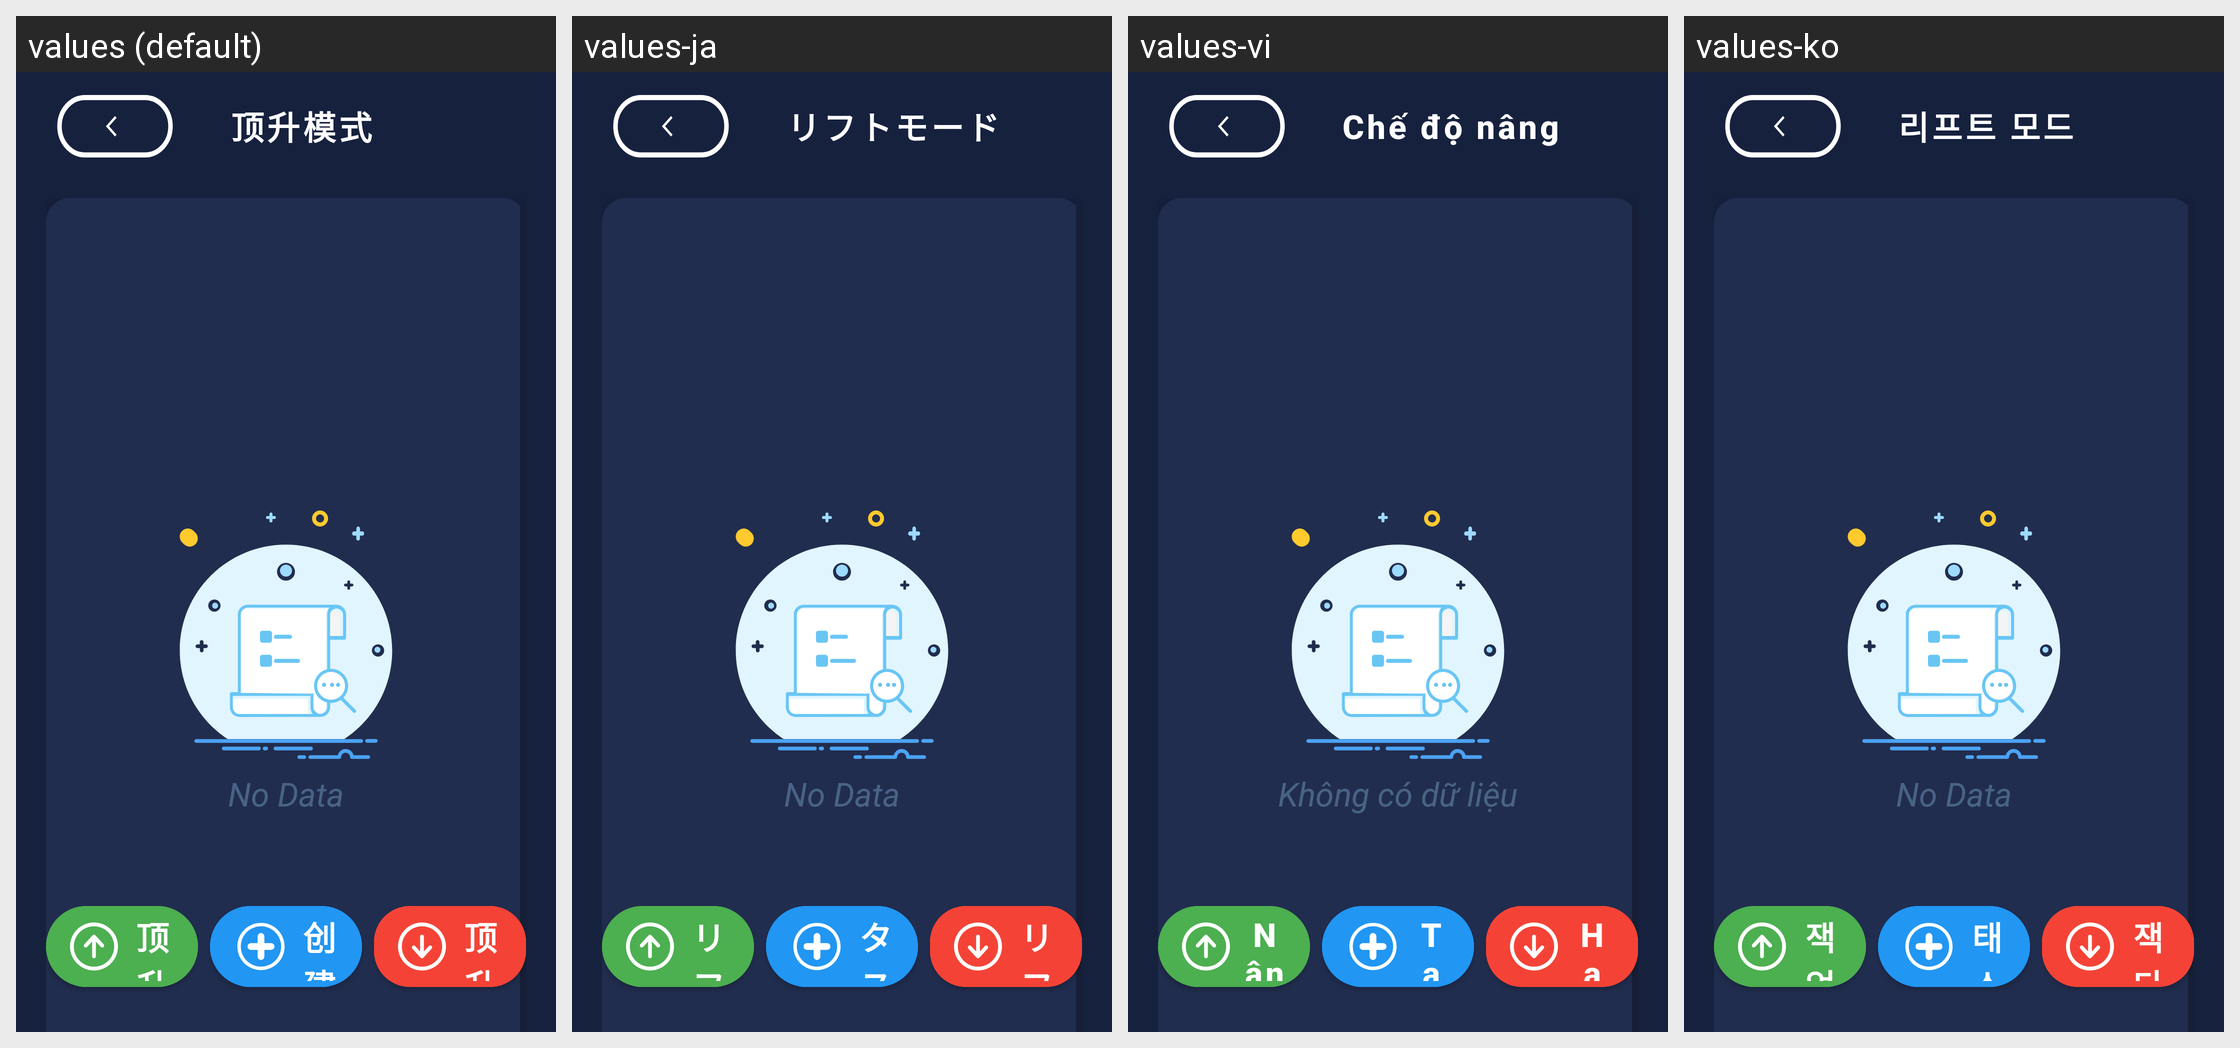

Locale-by-locale string values for the Android screen shown in this grid:
Android screen res/layout/activity_jack.xml rendered under 4 locales, left to right: values (default), values-ja, values-vi, values-ko. Device: Nexus 5 (rendered at 1080×1920; each locale shown at half size, 540×960, under a caption strip naming it); theme Theme.MyApp.Splash.
Other locales in the repository, not shown: values-en, values-in, values-zh-rHK.
Strings drawn on this screen, with the default value and each locale's value (text and hints the layout hard-codes, and strings that could not be matched under every locale, appear in the picture but are not listed):

lift_mode
  values: 顶升模式
  values-ja: リフトモード
  values-vi: Chế độ nâng
  values-ko: 리프트 모드

no_data
  values: No Data
  values-ja: No Data
  values-vi: Không có dữ liệu
  values-ko: No Data

lift_up
  values: 顶升上升
  values-ja: リフト上昇
  values-vi: Nâng lên
  values-ko: 잭 업

Create_a_task
  values: 创建任务
  values-ja: タスクを作成
  values-vi: Tạo nhiệm vụ mới
  values-ko: 태스크 생성

lift_down
  values: 顶升下降
  values-ja: リフト下降
  values-vi: Hạ xuống
  values-ko: 잭 다운
